The GitHub repository ysharma12/VIntel contains a labelled image folder "VIntel" with 10 categories: bar stool, bookcase, chandelier, dining chair, market umbrella, night stands, ottoman, sconces, table lamp, vases. Examples follow, each with its label.

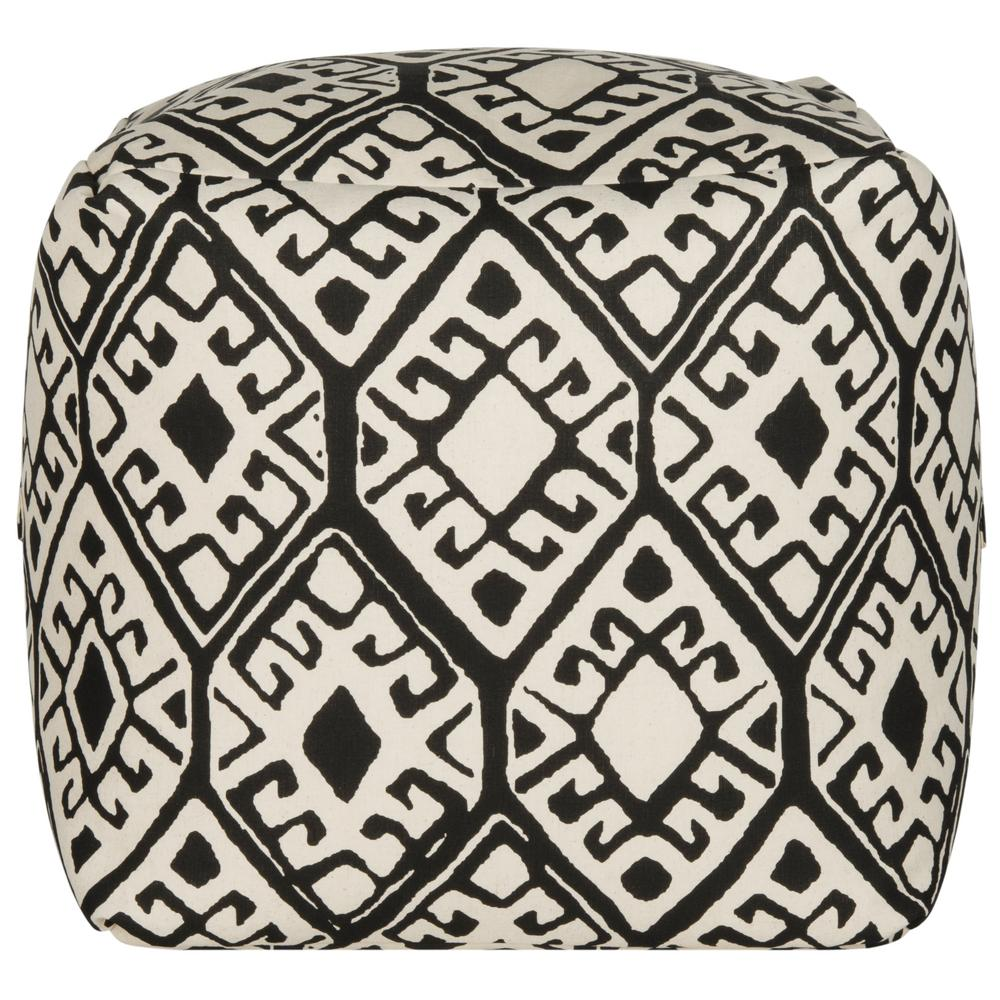
Label: ottoman

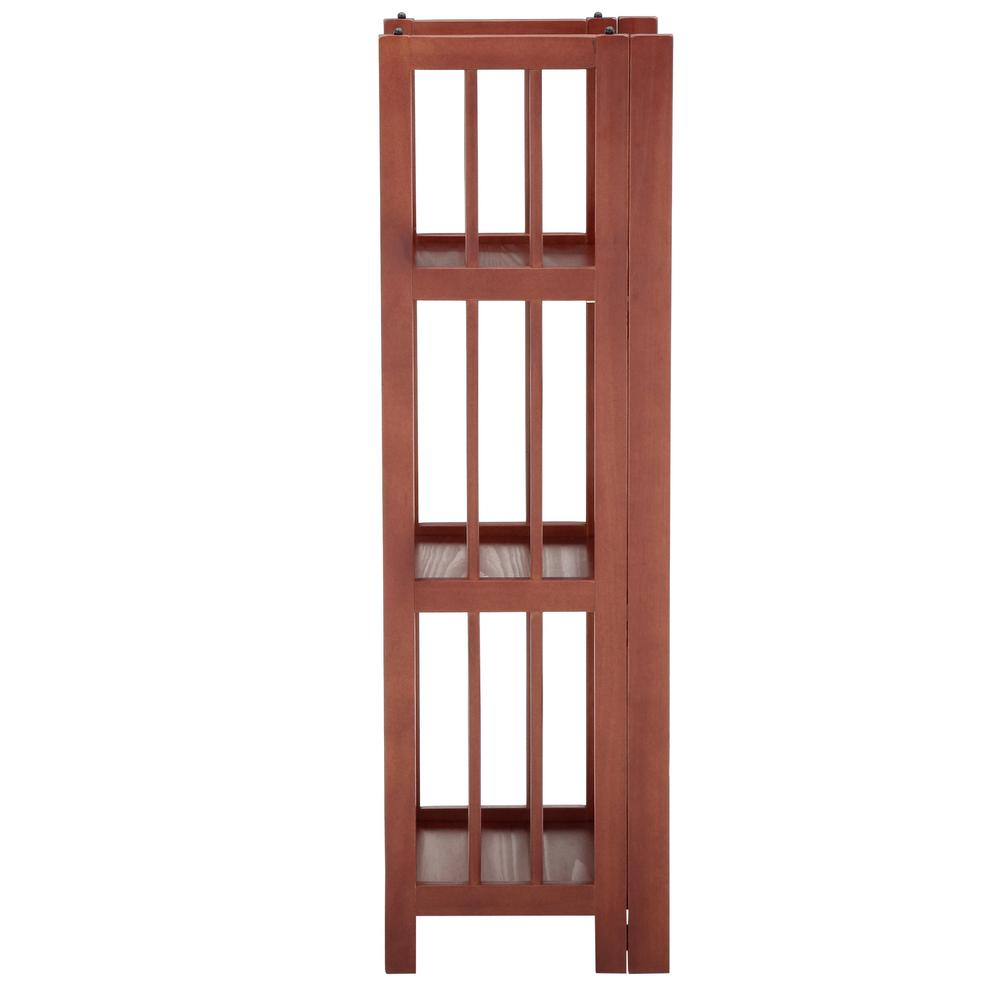
Label: bookcase

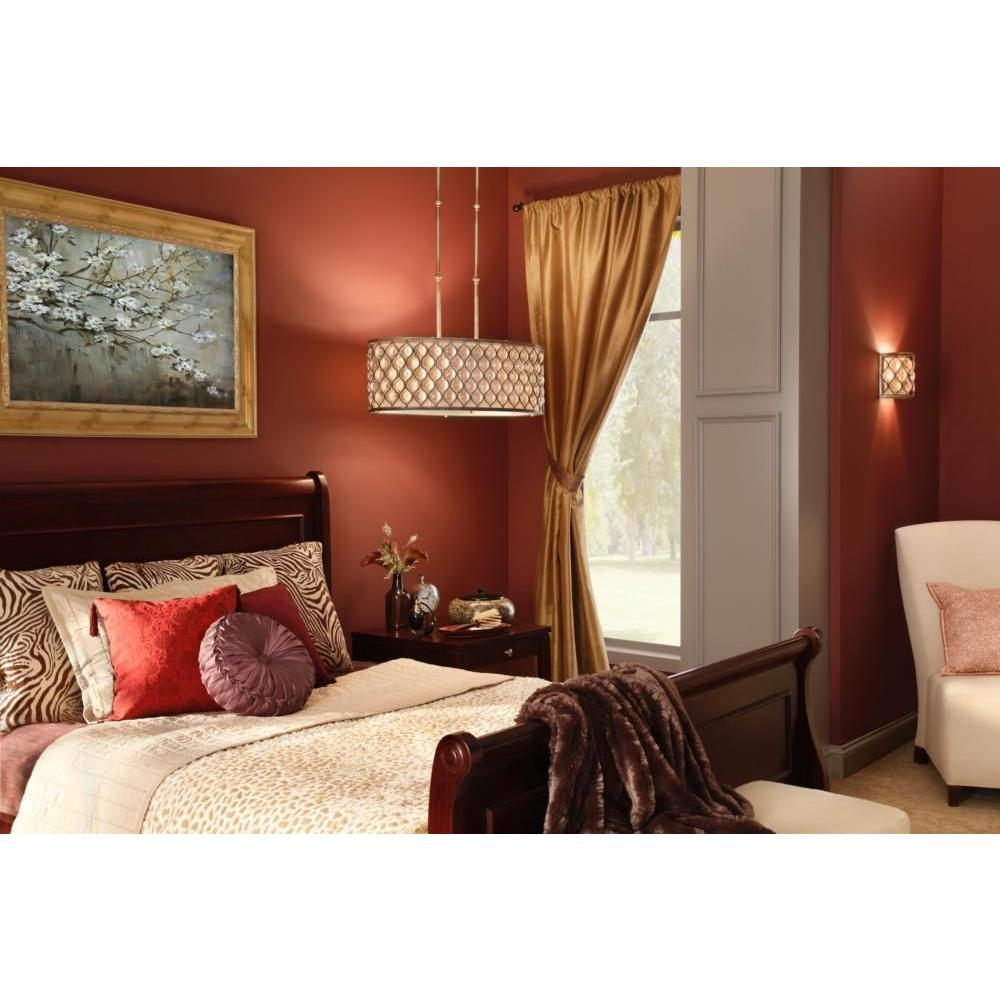
Label: sconces

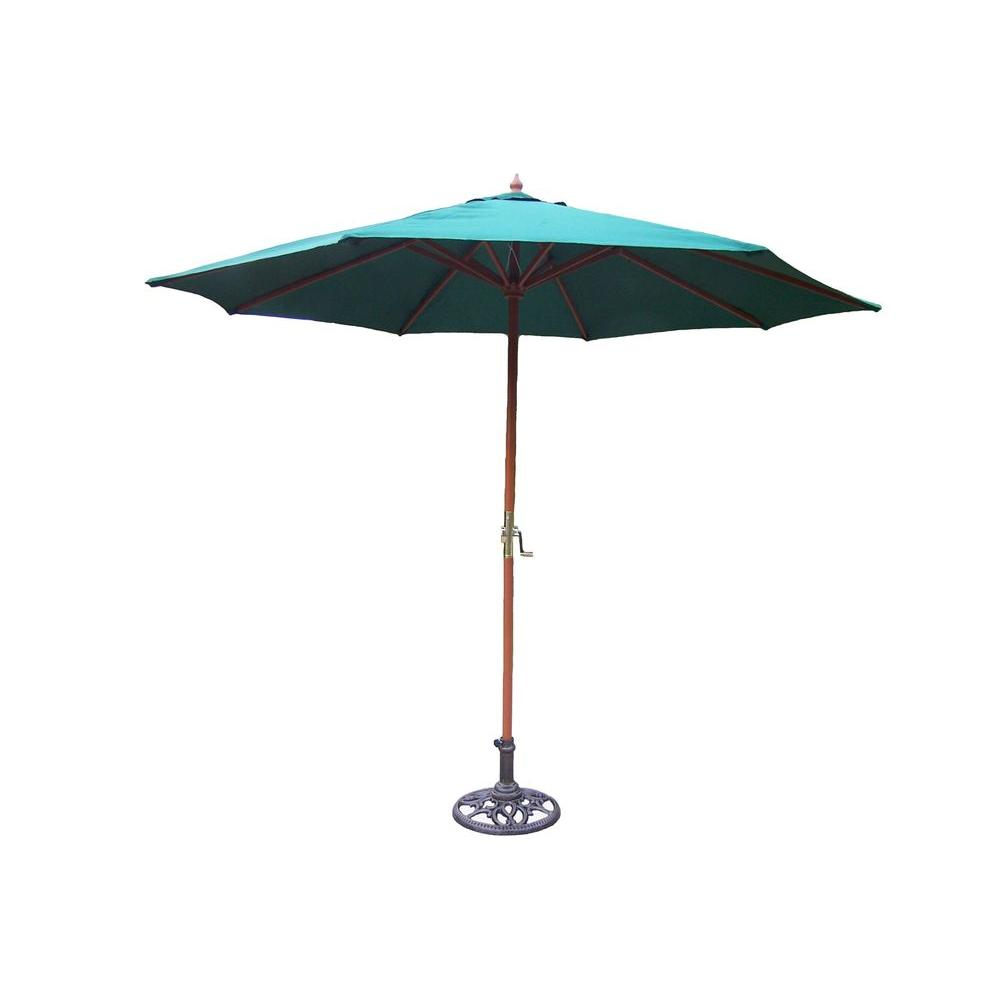
Label: market umbrella

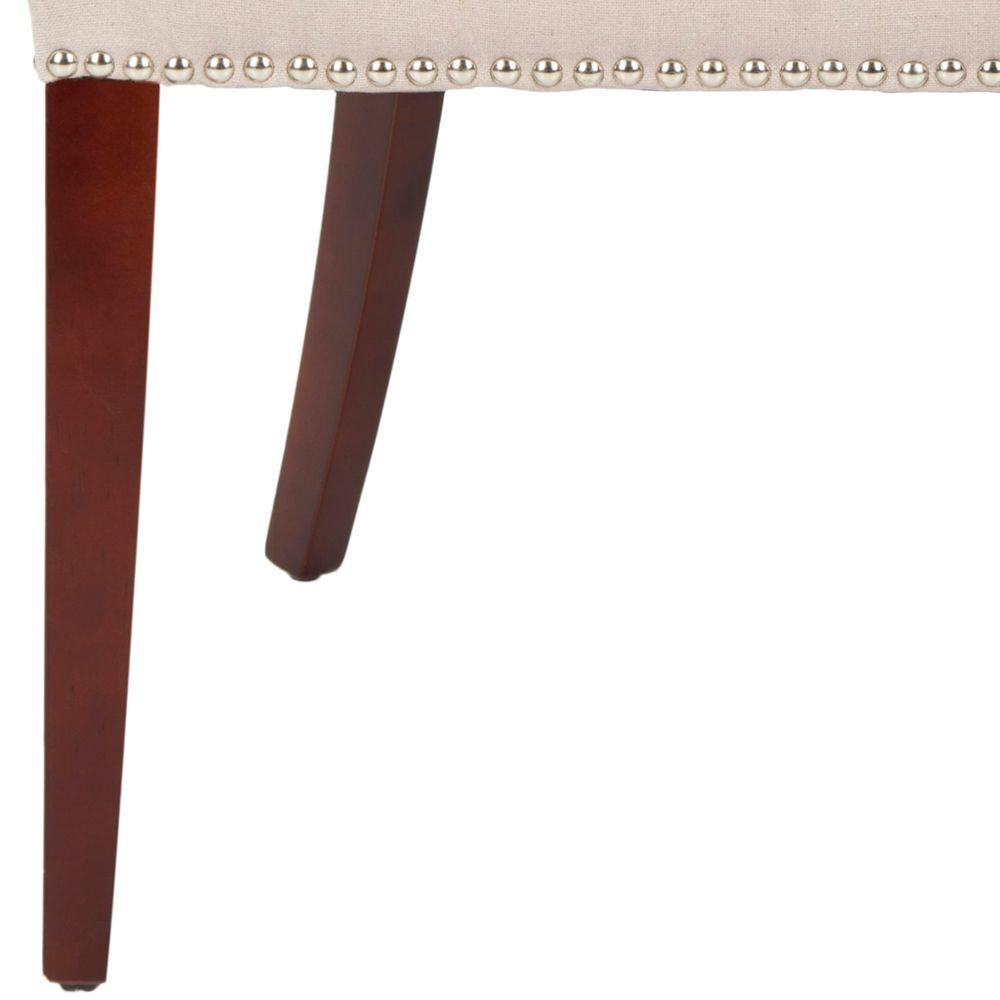
Label: dining chair

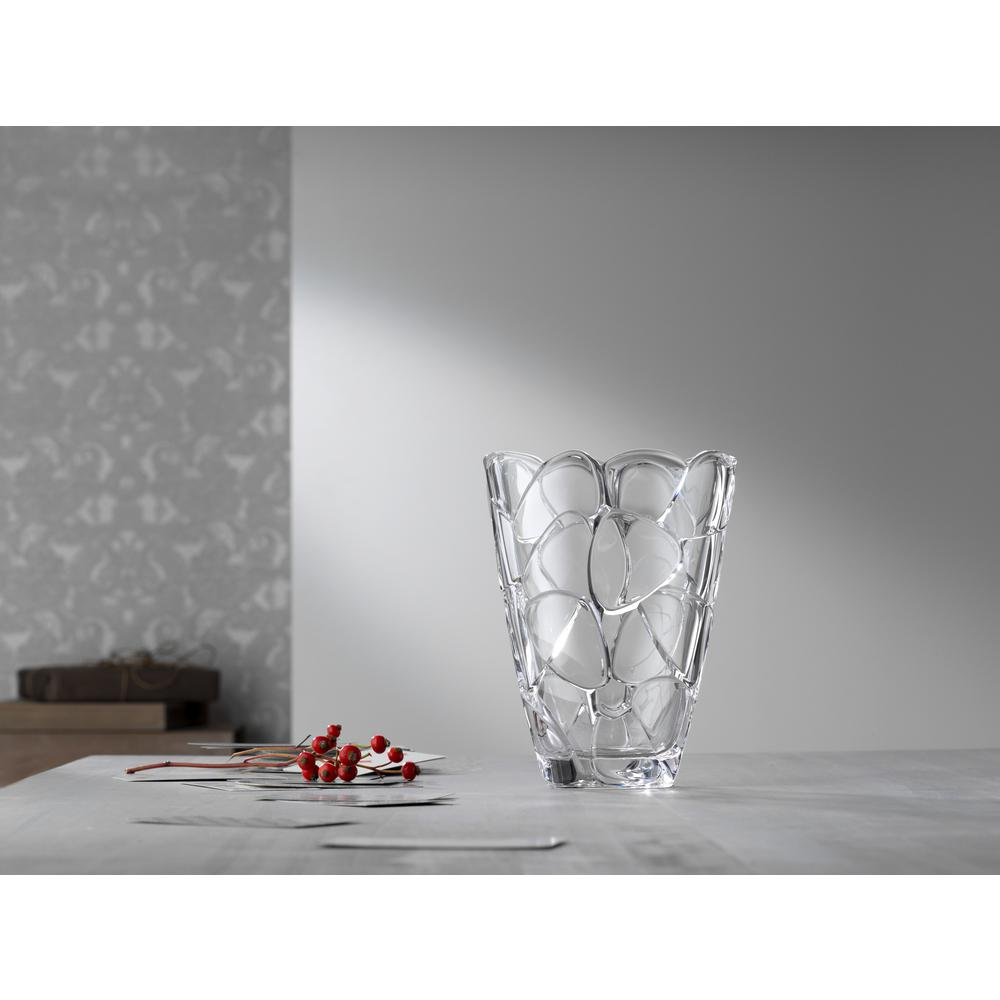
Label: vases
